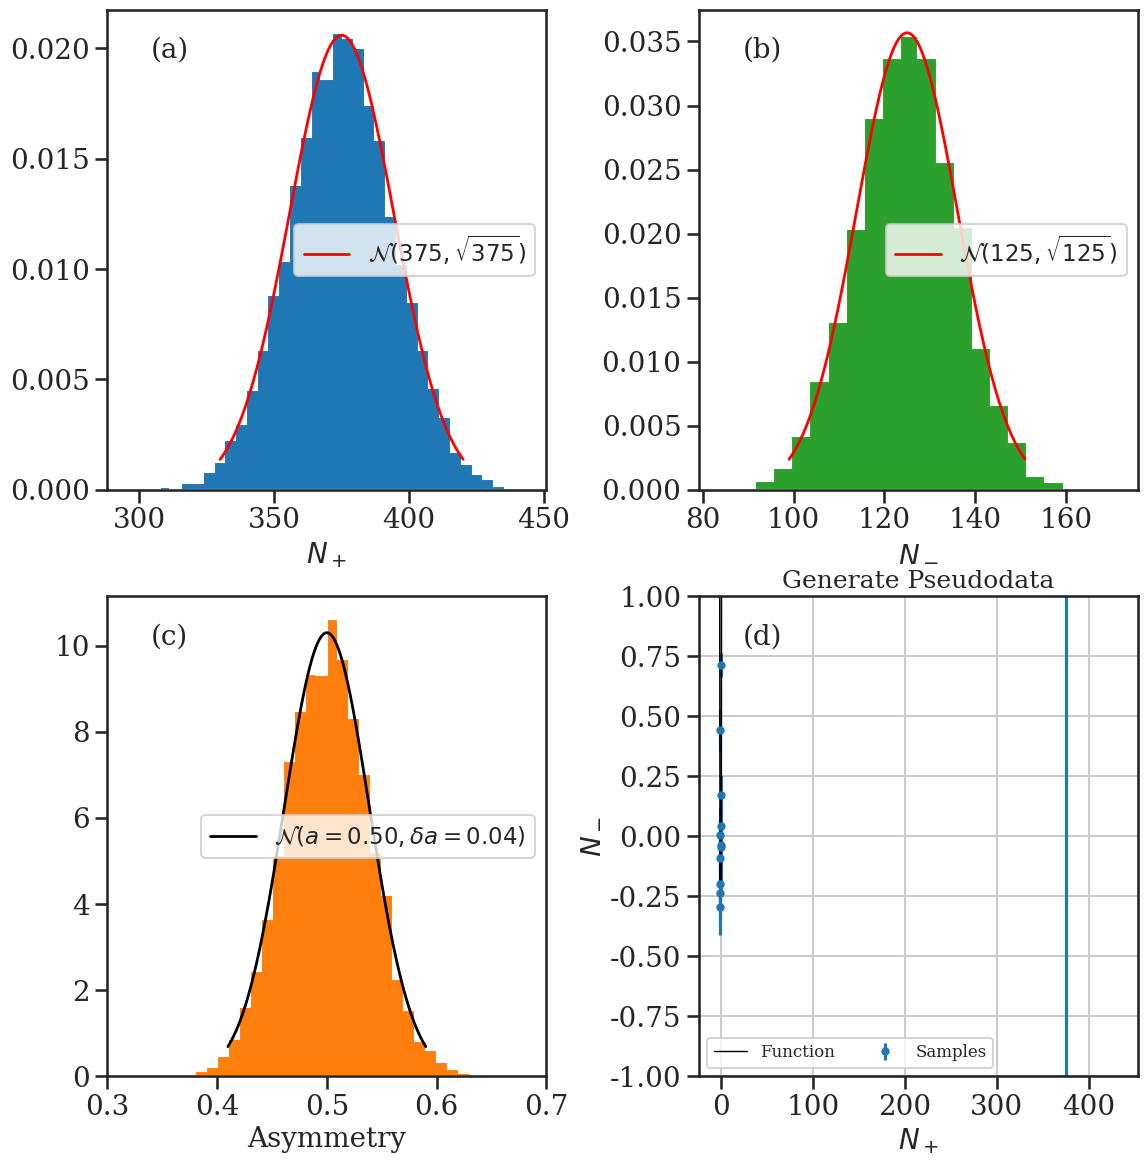

Generate this figure with matplotlib:
#!/usr/bin/env python
# coding: utf-8

# # Pseudodata Again
# To generate data with realistic uncertainties, a scheme is derived that is based on choosing an _effective_ number of events when measuring asymmetries. The use of the word "effective" accounts for the fact that in practice the estimates of the number of events in each of two different _states_ (labelled $(+)$ and $(-)$, say) need to take into account factors such as degree of polarisation of beams, targets, recoils, target dilution and background subtraction. Rather than try to account for all of this in the first instance, we thus define the effective number of events $n_e$, which will likely be smaller than the measured number $n_m$. A first guess to the size of an effective number would be around 1000, based on experience with fitting g8 data.

# First assume that there is a function $f(x)$ to generate data from. For example, it could be a combination of Legendre Polynomials. If the observable to simulate is an asymmetry then $a = f(x) \in [-1,+1]$. A generated asymmetry pseudodatum $A$ is a random variable that depends on the pseudodata representing the number of counts in each of the two states, $N_+$ and $N_-$:
# 
# $$
# A = \frac{N_+ - N_-}{N_+ + N_-}.
# $$

# Now the random variables $N_+$ and $N_-$ can be generated from "true" values $n_+$ and $n_-$:
# 
# \begin{align*}
# n_+ &= \frac{1}{2} n_e (1 + a); \\
# n_- &= \frac{1}{2} n_e (1 - a)
# \end{align*}
# 
# by drawing them from normal distributions
# 
# $$
# N_{\pm} \sim {\cal N}(n_{\pm}, \sqrt{n_{\pm}}),
# $$
# 
# where we are using the fact that the uncertainty in a counting estimate is given by the square root of the number.
# 
# ```{margin}
# Strictly speaking the distributions should be Poisson for counting statistics, but we will make the assumption that $N_+, N_- >> 10$ - can always change this if necessary.
# ```

# To evaluate the uncertainty ($\delta A$) for the generated pseudodatum, just use the standard propagation of errors:
# 
# $$
# (\delta A)^2 = \left( \frac{\partial A}{\partial N_+} \right)^2 (\delta N_+)^2 +
# \left( \frac{\partial A}{\partial N_-} \right)^2 (\delta N_-)^2,
# $$
# 
# which, since

# \begin{align}
# \frac{\partial A}{\partial N_+} &= \frac{2 N_-}{N_+ + N_-}; \\
# \frac{\partial A}{\partial N_-} &= \frac{-2 N_+}{N_+ + N_-}; \\
# \delta N_+ &= \sqrt{N_+}; \\
# \delta N_- &= \sqrt{N_-}
# \end{align}

# gives the expression for the uncertainty in $A$:
# 
# \begin{equation}
# \delta A = 
# \frac{2}{(N_+ + N_-)^2}
# \sqrt{N_+ N_- (N_+ + N_-)}
# \end{equation}

# ## Checks
# First, take specific test values of $a = 0.5$ and $n_e = 500$, and draw 10000 samples of $N_+$ and $N_-$:

# In[1]:


# Standard imports...
import numpy as np
import matplotlib.pyplot as plt
import seaborn as sns
import pandas as pd

from pathlib import Path
from datetime import datetime

get_ipython().run_line_magic('matplotlib', 'inline')

np.random.seed(1234567890)

# For plotting styles...
sns.set_style("ticks")
sns.set_context("talk")
#sns.axes_style()


label_size = 20
plt.rcParams['axes.labelsize'] = label_size 
#plt.rcParams['ylabel.size'] = label_size 
#print(plt.rcParams.keys())

legend_size = 20

ticklabel_size = 20
plt.rcParams['xtick.labelsize'] = ticklabel_size 
plt.rcParams['ytick.labelsize'] = ticklabel_size 

# for PPNP consistency...
plt.rcParams['font.family'] = 'DejaVu Serif'


# In[2]:


# Set desired asymmetry
asymm = 0.5

# Set effective number of counts
n_eff = 500.0

# Get "true" counts for each state
n_plus  = 0.5 * n_eff * ( 1.0 + asymm )
n_minus = 0.5 * n_eff * ( 1.0 - asymm )

# Width of distribution of asymmetry samples can be taken from the forula above...
delta_asymm = 2 * np.sqrt(n_eff*n_plus*n_minus)/(n_eff**2) 


# For the chosen $a$ and $n_e$, this gives $n_+$=375 and  $n_-$=125. The random variables are thus drawn from
# \begin{align}
# N_+ &\sim {\cal N}(375, \sqrt{375}),\\
# N_- &\sim {\cal N}(125, \sqrt{125})
# \end{align}
# The results are shown below...

# In[3]:


from scipy import stats
import itertools

n_samples = 10000
# sns.set_theme(style="white")
# set palette 
palette = sns.color_palette()

def generate_samples(true_count,n_samples):
    '''
    - Generate n_samples counts from a normal distribution with mean true_count and
    standard deviation np.sqrt(true_count).
    - Evaluate bins so that they are defined as one bin for each integer count
    - Create an x range for calculating the normal PDF
    '''
    sample_counts = np.rint(stats.norm.rvs(loc=true_count, scale=np.sqrt(true_count), size=n_samples)).astype(int)
    # Centre bins on integers for aesthetics...
    sample_bins   = np.arange(np.amin(sample_counts)-0.5,np.amax(sample_counts)+0.5,4)
    sample_range  = np.linspace(stats.norm.ppf(0.01,loc=true_count, scale=np.sqrt(true_count)),
                                stats.norm.ppf(0.99,loc=true_count, scale=np.sqrt(true_count)), 100)
    return  sample_counts, sample_bins, sample_range 

fig, axs = plt.subplots(nrows=2, ncols=2, figsize=(12, 12))

# Sample distribution of N_+ ...
sample_plus_counts,sample_plus_bins,sample_plus_range = generate_samples(n_plus,n_samples)
# Histogram...
axs[0,0].hist(sample_plus_counts, bins=sample_plus_bins, density=True, histtype='stepfilled')
# Normal PDF...
n_plus_str = f'{n_plus:.0f}'
axs[0,0].plot(sample_plus_range, stats.norm.pdf(sample_plus_range,loc=n_plus, scale=np.sqrt(n_plus)), 
        'r-', lw=2, label=r'${\cal N}('+n_plus_str+',\sqrt{'+n_plus_str+'})$')
axs[0,0].set_xlabel(r'$N_+$')
axs[0,0].legend()
axs[0,0].annotate('(a)', xy=(0.1,0.9), xycoords='axes fraction', fontsize=20)

# Sample distribution of N_- ...
sample_minus_counts,sample_minus_bins,sample_minus_range = generate_samples(n_minus,n_samples)
# Histogram...
axs[0,1].hist(sample_minus_counts, bins=sample_minus_bins, density=True, histtype='stepfilled',color=palette[2])
# Normal PDF...
n_minus_str = f'{n_minus:.0f}'
axs[0,1].plot(sample_minus_range, stats.norm.pdf(sample_minus_range,loc=n_minus, scale=np.sqrt(n_minus)), 
        'r-', lw=2, label=r'${\cal N}('+n_minus_str+',\sqrt{'+n_minus_str+'})$')
axs[0,1].set_xlabel(r'$N_-$')
axs[0,1].legend()
axs[0,1].annotate('(b)', xy=(0.1,0.9), xycoords='axes fraction', fontsize=20)

# Distribution of asymmetries
sample_asymmetry = (sample_plus_counts-sample_minus_counts).astype(np.float32)/(sample_plus_counts+sample_minus_counts).astype(np.float32)
asymm_bins   = np.arange(0,1,0.01)
axs[1,0].hist(sample_asymmetry, bins=asymm_bins, density=True, histtype='stepfilled',color=palette[1])
axs[1,0].set_xlabel('Asymmetry')
axs[1,0].set_xlim(0.3,0.7)
asymm_range  = np.linspace(stats.norm.ppf(0.01,loc=asymm, scale=delta_asymm),
                           stats.norm.ppf(0.99,loc=asymm, scale=delta_asymm), 100)
a_str = f'{asymm:.2f}'
delta_a_str = f'{delta_asymm:.2f}'
axs[1,0].plot(asymm_range, stats.norm.pdf(asymm_range,loc=asymm, scale=delta_asymm), 
        'k-', lw=2, label=r'${\cal N}(a='+a_str+', \delta a='+delta_a_str+')$')
axs[1,0].legend()
axs[1,0].annotate('(c)', xy=(0.1,0.9), xycoords='axes fraction', fontsize=20)

# Additional plot to indicate independence of N_+ and N_-
axs[1,1] = sns.kdeplot(x=sample_plus_counts, y=sample_minus_counts, cmap="GnBu", fill=True, bw_adjust=.5)
axs[1,1].set_xlabel(r'$N_+$')
axs[1,1].set_ylabel(r'$N_-$')
axs[1,1].axvline(n_plus)
axs[1,1].axhline(n_minus)
axs[1,1].annotate('(d)', xy=(0.1,0.9), xycoords='axes fraction', fontsize=20)

plt.tight_layout()


# In the plots above, (a) and (b) show the distributions of the sampled $N_+$ and $N_-$. Overlaid in red are the normal distributions ${\cal N}(375, \sqrt{375})$ and ${\cal N}(125, \sqrt{125})$ respectively.The agreement between PDF and distribution demonstrates that the sampling is fine. Plot (d) shows the combined distribution $(N_+,N_-)$, and indicates that the two random variables are drawn independently, since there is no correlation.
# 
# Plot (c) is the distribution of sampled asymmetries calculation from the sampled $N_+$ and $N_-$. Overlaid is the PDF ${\cal N}(0.5, 0.04)$, where the width is calculated from  $\delta a = \frac{2}{(n_+ + n_-)^2}\sqrt{n_+ n_- (n_+ + n_-)}$. The agreement between distribution and PDF shows that the expression for calculating an uncertainty in asymmetry using the formula above is valid.
# 
# ## Recipe for Asymmetry Pseudodata Generation
# For each point $x_i$:
# 1. Choose an effective count $n_e$.
# 2. Evaluate the input function $f(x_i) = a_i$
# 3. Calculate $n_+$ and $n_-$, and use these to generate an instance of the random variables $N_{i,+}$ and $N_{i,-}$
# 4. Calculate $A_i = \frac{N_{i,+} - N_{i,-}}{N_{i,+} + N_{i,-}}$ as the value of the pseudodatum
# 5. Calculate $\delta A_i = \frac{2}{(N_{i,+} + N_{i,-})^2}\sqrt{N_{i,+} N_{i,-} (N_{i,+} + N_{i,-})}$ as the uncertainty.
# 
# ## Illustrative Example
# To illustrate this process, let us take the combination of Legendre Polynomials of degree zero:
# 
# $$
# f(x) = \frac{1}{2} P_2^0(x) + \frac{1}{2} P_4^0(x),
# $$
# 
# and for a series of values of $x$, choosing a random effective count uniformly between 20 and 200:
# 
# $$
# n_{i,e} = {\cal U}(20,200),
# $$
# 
# use the recipe above to generate pseudodata. Plot with original curve for comparison:

# In[4]:


# Our funky function here
from scipy.special import legendre

def fn(xs):
    P2 = legendre(2)
    P4 = legendre(4)
    return 0.5*P2(xs) + 0.5*P4(xs)


x_fine = np.linspace(-1, 1, 200)
y_fine = fn(x_fine)


x_arr = np.array([-0.9, -0.7, -0.6, -0.35, -0.3, -0.15, -0.1, 0.0, 0.5, 0.8, 0.95])
y_arr = np.zeros(x_arr.shape)
y_arr_err = np.zeros(x_arr.shape)

for i, x in enumerate(x_arr):
    n_eff = np.random.uniform(low=20, high=200)
    asymm = fn(x) # asymmetry
    n_plus  = 0.5 * n_eff * ( 1.0 + asymm )
    n_minus = 0.5 * n_eff * ( 1.0 - asymm )
    n_plus_rv  = np.rint(stats.norm.rvs(loc=n_plus, scale=np.sqrt(n_plus))).astype(int)
    n_minus_rv = np.rint(stats.norm.rvs(loc=n_minus,scale=np.sqrt(n_minus))).astype(int)
    y_arr[i] = (n_plus_rv-n_minus_rv).astype(np.float32)/(n_plus_rv+n_minus_rv).astype(np.float32)
    y_arr_err[i]= 2 * np.sqrt((n_plus_rv+n_minus_rv)*n_plus_rv*n_minus_rv).astype(np.float32)/ \
                ((n_plus_rv+n_minus_rv).astype(np.float32)**2) 
#    print(i, n_eff, asymm,n_plus,n_minus,n_plus_rv,n_minus_rv, y_arr[i], y_arr_err[i])

plt.title('Generate Pseudodata')
plt.errorbar(x_arr, y_arr, yerr=y_arr_err, fmt="o", label="Samples", markersize=5)
plt.plot(x_fine, y_fine, label="Function", color="k", lw=1)
plt.ylim(-1.0, 1.0), plt.legend(ncol=2, fontsize=12);
plt.grid(True)


# This shows that the value of effective counts between 20 and 200 (for each setting) gives realistic sizes of error bars. This seems quite low, but is probably due to the effects of uncertainties in 'nuisance quantities' such as background, dilution, polarisation uncertainty, etc. when dealing with real experimental data. Will need to investigate this further... 

# In[5]:


get_ipython().system('pip install watermark')


# In[6]:


get_ipython().run_line_magic('load_ext', 'watermark')


# ### Computing Environment, for Reference 

# In[7]:


get_ipython().run_line_magic('watermark', '')
get_ipython().run_line_magic('watermark', '--iversions')


# In[ ]:




